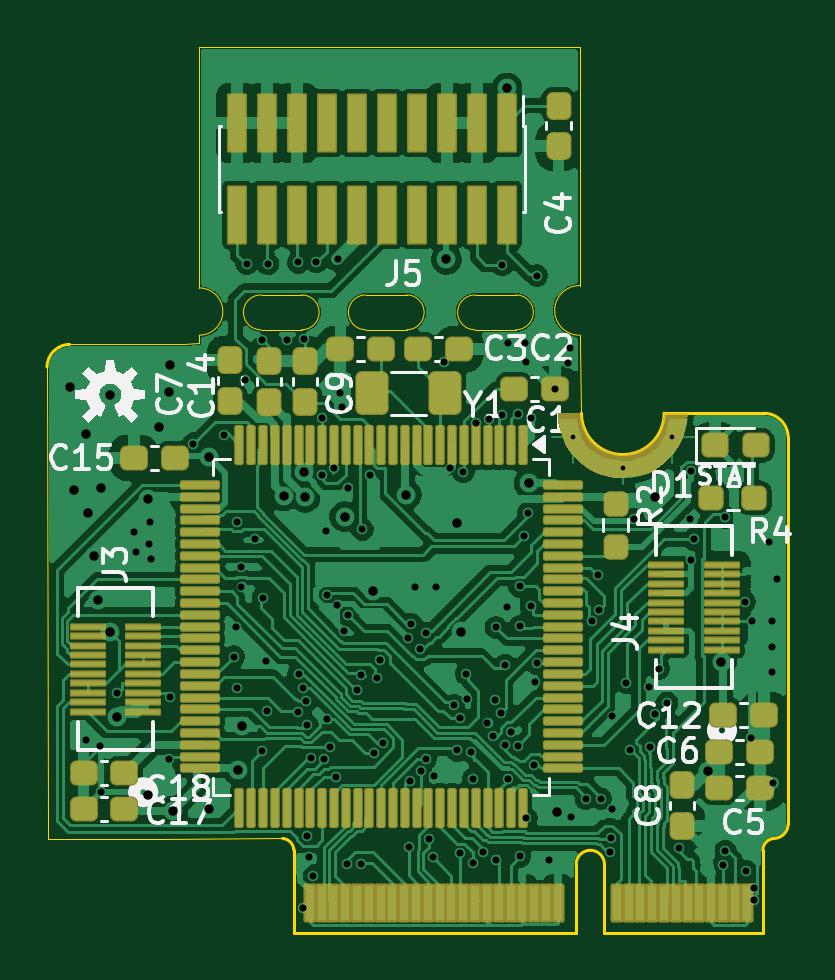
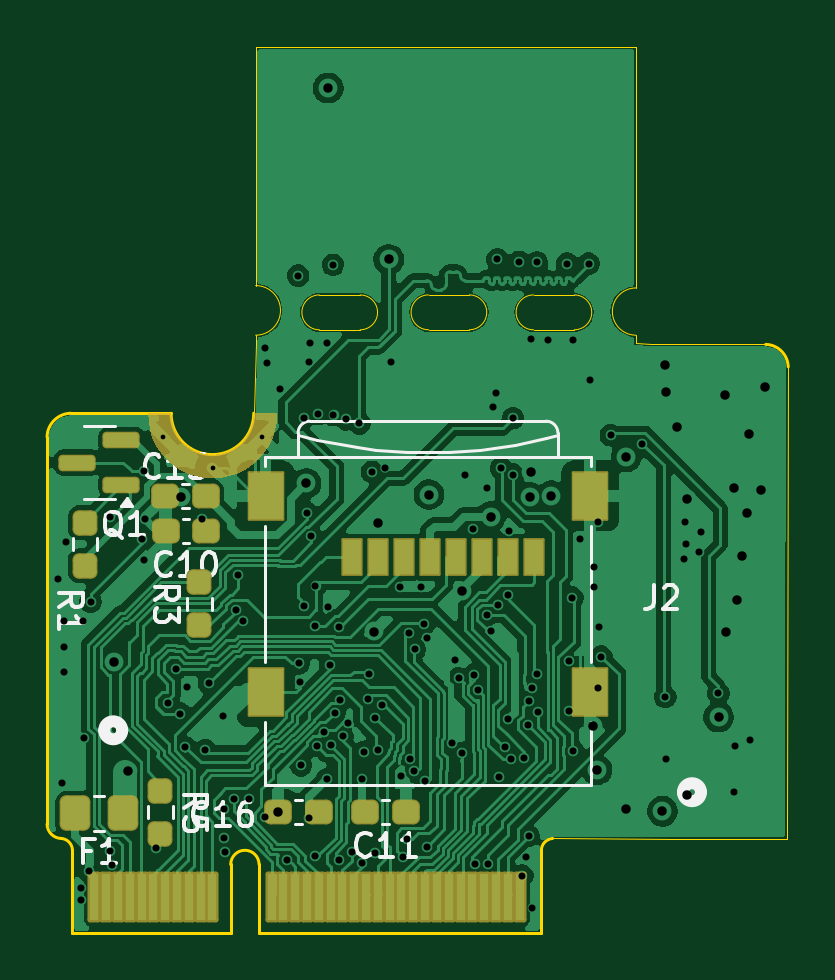
Circuit board: 11 layer files. Board 31.4 x 37.5 mm.
- bottom_copper: MicroMod_Processor_Board-CuBottom.gbr (154115 bytes)
- inner_copper: MicroMod_Processor_Board-CuIn1.gbr (132328 bytes)
- inner_copper: MicroMod_Processor_Board-CuIn2.gbr (122932 bytes)
- top_copper: MicroMod_Processor_Board-CuTop.gbr (209163 bytes)
- outline: MicroMod_Processor_Board-EdgeCuts.gbr (3027 bytes)
- bottom_mask: MicroMod_Processor_Board-MaskBottom.gbr (5112 bytes)
- top_mask: MicroMod_Processor_Board-MaskTop.gbr (10016 bytes)
- drill: MicroMod_Processor_Board-NPTH.drl (265 bytes)
- drill: MicroMod_Processor_Board-PTH.drl (3587 bytes)
- bottom_silk: MicroMod_Processor_Board-SilkBottom.gbr (21020 bytes)
- top_silk: MicroMod_Processor_Board-SilkTop.gbr (43367 bytes)

=== bottom_copper: MicroMod_Processor_Board-CuBottom.gbr (154115 bytes, source omitted) ===
=== inner_copper: MicroMod_Processor_Board-CuIn1.gbr (132328 bytes, source omitted) ===
=== inner_copper: MicroMod_Processor_Board-CuIn2.gbr (122932 bytes, source omitted) ===
=== top_copper: MicroMod_Processor_Board-CuTop.gbr (209163 bytes, source omitted) ===
=== outline: MicroMod_Processor_Board-EdgeCuts.gbr ===
%TF.GenerationSoftware,KiCad,Pcbnew,9.0.2*%
%TF.CreationDate,2025-07-04T12:48:37+02:00*%
%TF.ProjectId,MicroMod_Processor_Board,4d696372-6f4d-46f6-945f-50726f636573,rev?*%
%TF.SameCoordinates,Original*%
%TF.FileFunction,Profile,NP*%
%FSLAX46Y46*%
G04 Gerber Fmt 4.6, Leading zero omitted, Abs format (unit mm)*
G04 Created by KiCad (PCBNEW 9.0.2) date 2025-07-04 12:48:37*
%MOMM*%
%LPD*%
G01*
G04 APERTURE LIST*
%TA.AperFunction,Profile*%
%ADD10C,0.127000*%
%TD*%
%TA.AperFunction,Profile*%
%ADD11C,0.050000*%
%TD*%
G04 APERTURE END LIST*
D10*
X158426100Y-114365617D02*
X151726100Y-114365617D01*
X150526100Y-111465617D02*
X150526100Y-114365617D01*
X138576100Y-114365617D02*
X138576100Y-110865617D01*
X138101100Y-110365617D02*
G75*
G02*
X138576108Y-110865618I-41000J-514583D01*
G01*
X128125800Y-90400000D02*
G75*
G02*
X129076237Y-89450769I974200J-25000D01*
G01*
X159501099Y-109765618D02*
G75*
G02*
X158901100Y-110365600I-617299J17318D01*
G01*
X159501100Y-93365617D02*
X159501100Y-109765617D01*
X154251100Y-92365617D02*
G75*
G02*
X150751100Y-92365617I-1750000J0D01*
G01*
X158426100Y-110865617D02*
G75*
G02*
X158901096Y-110365556I510600J-9383D01*
G01*
X150526100Y-111465617D02*
G75*
G02*
X151726100Y-111465617I600000J0D01*
G01*
X158426100Y-110865617D02*
X158426100Y-114365617D01*
X151726100Y-111465617D02*
X151726100Y-114365617D01*
X158501100Y-92365617D02*
X154251100Y-92365617D01*
X158501100Y-92365617D02*
G75*
G02*
X159501083Y-93365617I-25000J-1024983D01*
G01*
X138576100Y-114365617D02*
X150526100Y-114365617D01*
D11*
X134569200Y-89410400D02*
X134569200Y-89060400D01*
X134569200Y-76860400D02*
X150670300Y-76860400D01*
X137180800Y-87356500D02*
X138908000Y-87356500D01*
X129076237Y-89450753D02*
X133919199Y-89426018D01*
X134569200Y-87060400D02*
G75*
G02*
X134569200Y-89060400I0J-1000000D01*
G01*
X128125800Y-90400029D02*
X128176600Y-109741617D01*
X138908000Y-87356500D02*
G75*
G02*
X138908000Y-88831500I0J-737500D01*
G01*
X146247700Y-88831500D02*
X147974900Y-88831500D01*
X128176600Y-109741617D02*
X128176600Y-110376000D01*
X128176600Y-110382993D02*
X133000000Y-110400000D01*
X133000000Y-110400000D02*
X138101100Y-110365618D01*
X134569200Y-87060400D02*
X134569200Y-76860400D01*
X137180800Y-88831500D02*
G75*
G02*
X137180800Y-87356500I0J737500D01*
G01*
X143353000Y-87355600D02*
G75*
G02*
X143353000Y-88830600I0J-737500D01*
G01*
X150669200Y-86960400D02*
X150670300Y-76860400D01*
X141625800Y-88830600D02*
X143353000Y-88830600D01*
X150670300Y-89426017D02*
X150751100Y-92365617D01*
X150669200Y-89060400D02*
X150670300Y-89426017D01*
X150669200Y-89060400D02*
G75*
G02*
X150669200Y-86960400I0J1050000D01*
G01*
X146247700Y-87356500D02*
X147974900Y-87356500D01*
X141625800Y-88830600D02*
G75*
G02*
X141625800Y-87355600I0J737500D01*
G01*
X133919199Y-89426018D02*
X134569200Y-89410400D01*
X137180800Y-88831500D02*
X138908000Y-88831500D01*
X146247700Y-88831500D02*
G75*
G02*
X146247700Y-87356500I0J737500D01*
G01*
X147974900Y-87356500D02*
G75*
G02*
X147974900Y-88831500I0J-737500D01*
G01*
X141625800Y-87355600D02*
X143353000Y-87355600D01*
M02*

=== bottom_mask: MicroMod_Processor_Board-MaskBottom.gbr ===
%TF.GenerationSoftware,KiCad,Pcbnew,9.0.2*%
%TF.CreationDate,2025-07-04T12:48:37+02:00*%
%TF.ProjectId,MicroMod_Processor_Board,4d696372-6f4d-46f6-945f-50726f636573,rev?*%
%TF.SameCoordinates,Original*%
%TF.FileFunction,Soldermask,Bot*%
%TF.FilePolarity,Negative*%
%FSLAX46Y46*%
G04 Gerber Fmt 4.6, Leading zero omitted, Abs format (unit mm)*
G04 Created by KiCad (PCBNEW 9.0.2) date 2025-07-04 12:48:37*
%MOMM*%
%LPD*%
G01*
G04 APERTURE LIST*
G04 Aperture macros list*
%AMRoundRect*
0 Rectangle with rounded corners*
0 $1 Rounding radius*
0 $2 $3 $4 $5 $6 $7 $8 $9 X,Y pos of 4 corners*
0 Add a 4 corners polygon primitive as box body*
4,1,4,$2,$3,$4,$5,$6,$7,$8,$9,$2,$3,0*
0 Add four circle primitives for the rounded corners*
1,1,$1+$1,$2,$3*
1,1,$1+$1,$4,$5*
1,1,$1+$1,$6,$7*
1,1,$1+$1,$8,$9*
0 Add four rect primitives between the rounded corners*
20,1,$1+$1,$2,$3,$4,$5,0*
20,1,$1+$1,$4,$5,$6,$7,0*
20,1,$1+$1,$6,$7,$8,$9,0*
20,1,$1+$1,$8,$9,$2,$3,0*%
G04 Aperture macros list end*
%ADD10C,0.000000*%
%ADD11RoundRect,0.101600X-0.175000X-0.975000X0.175000X-0.975000X0.175000X0.975000X-0.175000X0.975000X0*%
%ADD12C,0.657200*%
%ADD13RoundRect,0.262500X0.325000X0.262500X-0.325000X0.262500X-0.325000X-0.262500X0.325000X-0.262500X0*%
%ADD14RoundRect,0.270833X-0.379167X-0.479167X0.379167X-0.479167X0.379167X0.479167X-0.379167X0.479167X0*%
%ADD15RoundRect,0.262500X0.262500X-0.275000X0.262500X0.275000X-0.262500X0.275000X-0.262500X-0.275000X0*%
%ADD16RoundRect,0.262500X-0.325000X-0.262500X0.325000X-0.262500X0.325000X0.262500X-0.325000X0.262500X0*%
%ADD17RoundRect,0.175000X-0.612500X-0.175000X0.612500X-0.175000X0.612500X0.175000X-0.612500X0.175000X0*%
%ADD18RoundRect,0.050000X0.400000X0.750000X-0.400000X0.750000X-0.400000X-0.750000X0.400000X-0.750000X0*%
%ADD19RoundRect,0.050000X0.725000X1.000000X-0.725000X1.000000X-0.725000X-1.000000X0.725000X-1.000000X0*%
%ADD20RoundRect,0.262500X-0.262500X0.275000X-0.262500X-0.275000X0.262500X-0.275000X0.262500X0.275000X0*%
G04 APERTURE END LIST*
D10*
%TO.C,J1*%
G36*
X150774186Y-92678884D02*
G01*
X150853138Y-92973535D01*
X150982056Y-93250000D01*
X151157022Y-93499878D01*
X151372722Y-93715578D01*
X151622600Y-93890544D01*
X151899065Y-94019462D01*
X152193716Y-94098414D01*
X152497600Y-94125000D01*
X152801484Y-94098414D01*
X153096135Y-94019462D01*
X153372600Y-93890544D01*
X153622478Y-93715578D01*
X153838178Y-93499878D01*
X154013144Y-93250000D01*
X154142062Y-92973535D01*
X154221014Y-92678884D01*
X154247600Y-92375000D01*
X155247600Y-92375000D01*
X155153896Y-93086752D01*
X155038269Y-93427379D01*
X154879170Y-93750000D01*
X154679322Y-94049094D01*
X154442144Y-94319544D01*
X154171694Y-94556722D01*
X153872600Y-94756570D01*
X153549979Y-94915669D01*
X153209352Y-95031296D01*
X152856547Y-95101473D01*
X152497600Y-95125000D01*
X152138653Y-95101473D01*
X151785848Y-95031296D01*
X151445221Y-94915669D01*
X151122600Y-94756570D01*
X150823506Y-94556722D01*
X150553056Y-94319544D01*
X150315878Y-94049094D01*
X150116030Y-93750000D01*
X149956931Y-93427379D01*
X149841304Y-93086752D01*
X149771127Y-92733947D01*
X149747600Y-92375000D01*
X150747600Y-92375000D01*
X150774186Y-92678884D01*
G37*
%TD*%
D11*
%TO.C,J1*%
X157497600Y-112850000D03*
X156997600Y-112850000D03*
X156497600Y-112850000D03*
X155997600Y-112850000D03*
X155497600Y-112850000D03*
X154997600Y-112850000D03*
X154497600Y-112850000D03*
X153997600Y-112850000D03*
X153497600Y-112850000D03*
X152997600Y-112850000D03*
X152497600Y-112850000D03*
X149997600Y-112850000D03*
X149497600Y-112850000D03*
X148997600Y-112850000D03*
X148497600Y-112850000D03*
X147997600Y-112850000D03*
X147497600Y-112850000D03*
X146997600Y-112850000D03*
X146497600Y-112850000D03*
X145997600Y-112850000D03*
X145497600Y-112850000D03*
X144997600Y-112850000D03*
X144497600Y-112850000D03*
X143997600Y-112850000D03*
X143497600Y-112850000D03*
X142997600Y-112850000D03*
X142497600Y-112850000D03*
X141997600Y-112850000D03*
X141497600Y-112850000D03*
X140997600Y-112850000D03*
X140497600Y-112850000D03*
X139997600Y-112850000D03*
X139497600Y-112850000D03*
D12*
X150397600Y-93375000D03*
X152497600Y-94675000D03*
X154597600Y-93375000D03*
%TD*%
D13*
%TO.C,C13*%
X154506000Y-95885000D03*
X152781000Y-95885000D03*
%TD*%
D14*
%TO.C,F1*%
X156300000Y-109300000D03*
X158300000Y-109300000D03*
%TD*%
D15*
%TO.C,R1*%
X157900000Y-98825000D03*
X157900000Y-97000000D03*
%TD*%
D16*
%TO.C,C10*%
X152757800Y-97358200D03*
X154482800Y-97358200D03*
%TD*%
D17*
%TO.C,Q1*%
X156350000Y-95400000D03*
X156350000Y-93500000D03*
X158225000Y-94450000D03*
%TD*%
D16*
%TO.C,C11*%
X144297400Y-109245400D03*
X146022400Y-109245400D03*
%TD*%
D15*
%TO.C,R3*%
X153050000Y-101350000D03*
X153050000Y-99525000D03*
%TD*%
D18*
%TO.C,J2*%
X146575000Y-98460000D03*
X145475000Y-98460000D03*
X144375000Y-98460000D03*
X143275000Y-98460000D03*
X142175000Y-98460000D03*
X141075000Y-98460000D03*
X139975000Y-98460000D03*
X138875000Y-98460000D03*
D19*
X150250000Y-104160000D03*
X150250000Y-95860000D03*
X136500000Y-104160000D03*
X136500000Y-95860000D03*
%TD*%
D20*
%TO.C,R5*%
X154700000Y-108350000D03*
X154700000Y-110175000D03*
%TD*%
D13*
%TO.C,C16*%
X149733000Y-109250000D03*
X148008000Y-109250000D03*
%TD*%
M02*

=== top_mask: MicroMod_Processor_Board-MaskTop.gbr (10016 bytes, source omitted) ===
=== drill: MicroMod_Processor_Board-NPTH.drl ===
M48
; DRILL file {KiCad 9.0.2} date 2025-07-04T12:48:37+0200
; FORMAT={-:-/ absolute / inch / decimal}
; #@! TF.CreationDate,2025-07-04T12:48:37+02:00
; #@! TF.GenerationSoftware,Kicad,Pcbnew,9.0.2
; #@! TF.FileFunction,NonPlated,1,4,NPTH
FMAT,2
INCH
%
G90
G05
M30

=== drill: MicroMod_Processor_Board-PTH.drl ===
M48
; DRILL file {KiCad 9.0.2} date 2025-07-04T12:48:37+0200
; FORMAT={-:-/ absolute / inch / decimal}
; #@! TF.CreationDate,2025-07-04T12:48:37+02:00
; #@! TF.GenerationSoftware,Kicad,Pcbnew,9.0.2
; #@! TF.FileFunction,Plated,1,4,PTH
FMAT,2
INCH
; #@! TA.AperFunction,Plated,PTH,ComponentDrill
T1C0.0079
; #@! TA.AperFunction,Plated,PTH,ViaDrill
T2C0.0118
; #@! TA.AperFunction,Plated,PTH,ViaDrill
T3C0.0157
%
G90
G05
T1
X5.9212Y-3.6762
X6.0038Y-3.7274
X6.0865Y-3.6762
T2
X5.1087Y-4.1807
X5.1327Y-4.1906
X5.1346Y-4.2669
X5.1606Y-4.1031
X5.189Y-3.8346
X5.1929Y-3.8671
X5.2146Y-3.8543
X5.2156Y-3.8169
X5.2184Y-3.88
X5.2478Y-4.2125
X5.2492Y-4.1091
X5.2884Y-3.687
X5.34Y-3.673
X5.3557Y-4.0419
X5.36Y-3.9921
X5.361Y-3.8169
X5.3612Y-4.0935
X5.3681Y-3.8925
X5.3685Y-3.9264
X5.375Y-3.5817
X5.377Y-3.387
X5.3909Y-3.8465
X5.403Y-3.514
X5.403Y-4.199
X5.4039Y-3.9437
X5.41Y-4.049
X5.4104Y-4.1329
X5.413Y-3.387
X5.4439Y-3.5148
X5.4619Y-4.1335
X5.463Y-3.385
X5.4638Y-4.0709
X5.4705Y-4.4606
X5.4713Y-4.0937
X5.473Y-3.512
X5.4764Y-4.1161
X5.477Y-4.341
X5.4783Y-4.1555
X5.4811Y-4.3764
X5.4843Y-4.2106
X5.4874Y-4.4071
X5.493Y-3.384
X5.5027Y-3.7388
X5.503Y-3.6447
X5.5067Y-4.2134
X5.51Y-3.833
X5.5111Y-4.1464
X5.5118Y-3.939
X5.5165Y-4.1929
X5.5226Y-3.728
X5.5256Y-4.2421
X5.5285Y-3.9557
X5.529Y-3.38
X5.532Y-3.603
X5.5358Y-3.626
X5.5394Y-4.0
X5.5445Y-4.3878
X5.546Y-3.761
X5.5463Y-3.9734
X5.561Y-4.0974
X5.5671Y-4.3882
X5.568Y-4.072
X5.57Y-3.83
X5.583Y-3.739
X5.5886Y-4.2028
X5.5937Y-4.078
X5.6Y-4.048
X5.604Y-4.1862
X5.6467Y-4.0118
X5.6469Y-4.3591
X5.6491Y-4.2489
X5.6516Y-3.9882
X5.657Y-3.926
X5.6663Y-4.0295
X5.6674Y-4.2333
X5.6754Y-4.2121
X5.6768Y-4.0024
X5.6803Y-4.3465
X5.687Y-4.3756
X5.6899Y-4.2407
X5.692Y-3.926
X5.7057Y-3.5512
X5.7164Y-3.7282
X5.722Y-4.123
X5.7281Y-4.1982
X5.7323Y-4.1437
X5.7331Y-4.3701
X5.7383Y-3.734
X5.7426Y-4.0704
X5.745Y-4.113
X5.7506Y-4.2009
X5.7539Y-4.3854
X5.7549Y-4.2461
X5.7589Y-3.6531
X5.7715Y-4.3681
X5.7785Y-4.153
X5.7806Y-3.6465
X5.787Y-4.175
X5.7909Y-4.1151
X5.7925Y-3.9933
X5.7929Y-4.3803
X5.8004Y-4.1356
X5.8022Y-3.6398
X5.803Y-3.389
X5.8069Y-4.1899
X5.8081Y-4.0561
X5.8106Y-3.9587
X5.813Y-3.5197
X5.813Y-4.2461
X5.818Y-4.168
X5.8287Y-3.6378
X5.8295Y-4.1909
X5.8322Y-3.925
X5.8327Y-3.9913
X5.8327Y-4.3748
X5.8396Y-3.8415
X5.8415Y-3.5187
X5.8432Y-4.311
X5.8435Y-3.5502
X5.8465Y-3.8024
X5.8508Y-3.9575
X5.8514Y-3.6437
X5.8563Y-4.2234
X5.8583Y-4.0846
X5.8602Y-4.0531
X5.861Y-3.407
X5.8803Y-4.3811
X5.8907Y-3.5965
X5.9134Y-3.5522
X5.916Y-3.527
X5.917Y-4.309
X5.9425Y-4.2787
X5.9528Y-3.9833
X5.962Y-3.9062
X5.9646Y-3.9636
X5.9677Y-4.2789
X5.9829Y-4.3675
X5.9843Y-4.3449
X5.9854Y-4.2953
X5.9862Y-4.1417
X6.01Y-4.086
X6.016Y-4.198
X6.022Y-3.813
X6.047Y-4.093
X6.0492Y-4.1929
X6.058Y-4.137
X6.0644Y-4.062
X6.078Y-4.119
X6.0974Y-4.3602
X6.116Y-3.813
X6.1181Y-3.7333
X6.1181Y-3.8809
X6.122Y-3.8465
X6.1712Y-4.3887
X6.1742Y-3.81
X6.175Y-4.3664
X6.207Y-3.951
X6.21Y-4.4
X6.218Y-4.178
X6.219Y-3.982
X6.2234Y-4.4272
X6.2234Y-4.4469
X6.248Y-3.8504
X6.252Y-3.9833
X6.252Y-4.0266
X6.252Y-4.0669
X6.2549Y-4.252
X6.2608Y-3.9124
T3
X5.0827Y-3.5925
X5.0896Y-3.7638
X5.109Y-3.671
X5.1122Y-3.8031
X5.122Y-3.874
X5.1299Y-3.9478
X5.1348Y-3.7618
X5.1488Y-4.0007
X5.1496Y-3.6054
X5.1604Y-4.1427
X5.2126Y-3.7792
X5.2135Y-4.2734
X5.2303Y-3.6585
X5.248Y-3.6014
X5.249Y-3.5561
X5.2539Y-4.2996
X5.3142Y-3.7091
X5.315Y-4.2963
X5.363Y-4.2307
X5.3691Y-4.1575
X5.4392Y-3.774
X5.4724Y-3.7336
X5.4745Y-3.7767
X5.5402Y-3.8086
X5.5874Y-3.9323
X5.6432Y-3.7719
X5.71Y-3.38
X5.7283Y-3.8189
X5.7351Y-4.0002
X5.811Y-3.0945
X5.8479Y-3.7533
X5.895Y-4.3012
X6.0569Y-3.7763
X6.1452Y-4.2327
X6.1685Y-4.0508
M30

=== bottom_silk: MicroMod_Processor_Board-SilkBottom.gbr (21020 bytes, source omitted) ===
=== top_silk: MicroMod_Processor_Board-SilkTop.gbr (43367 bytes, source omitted) ===
